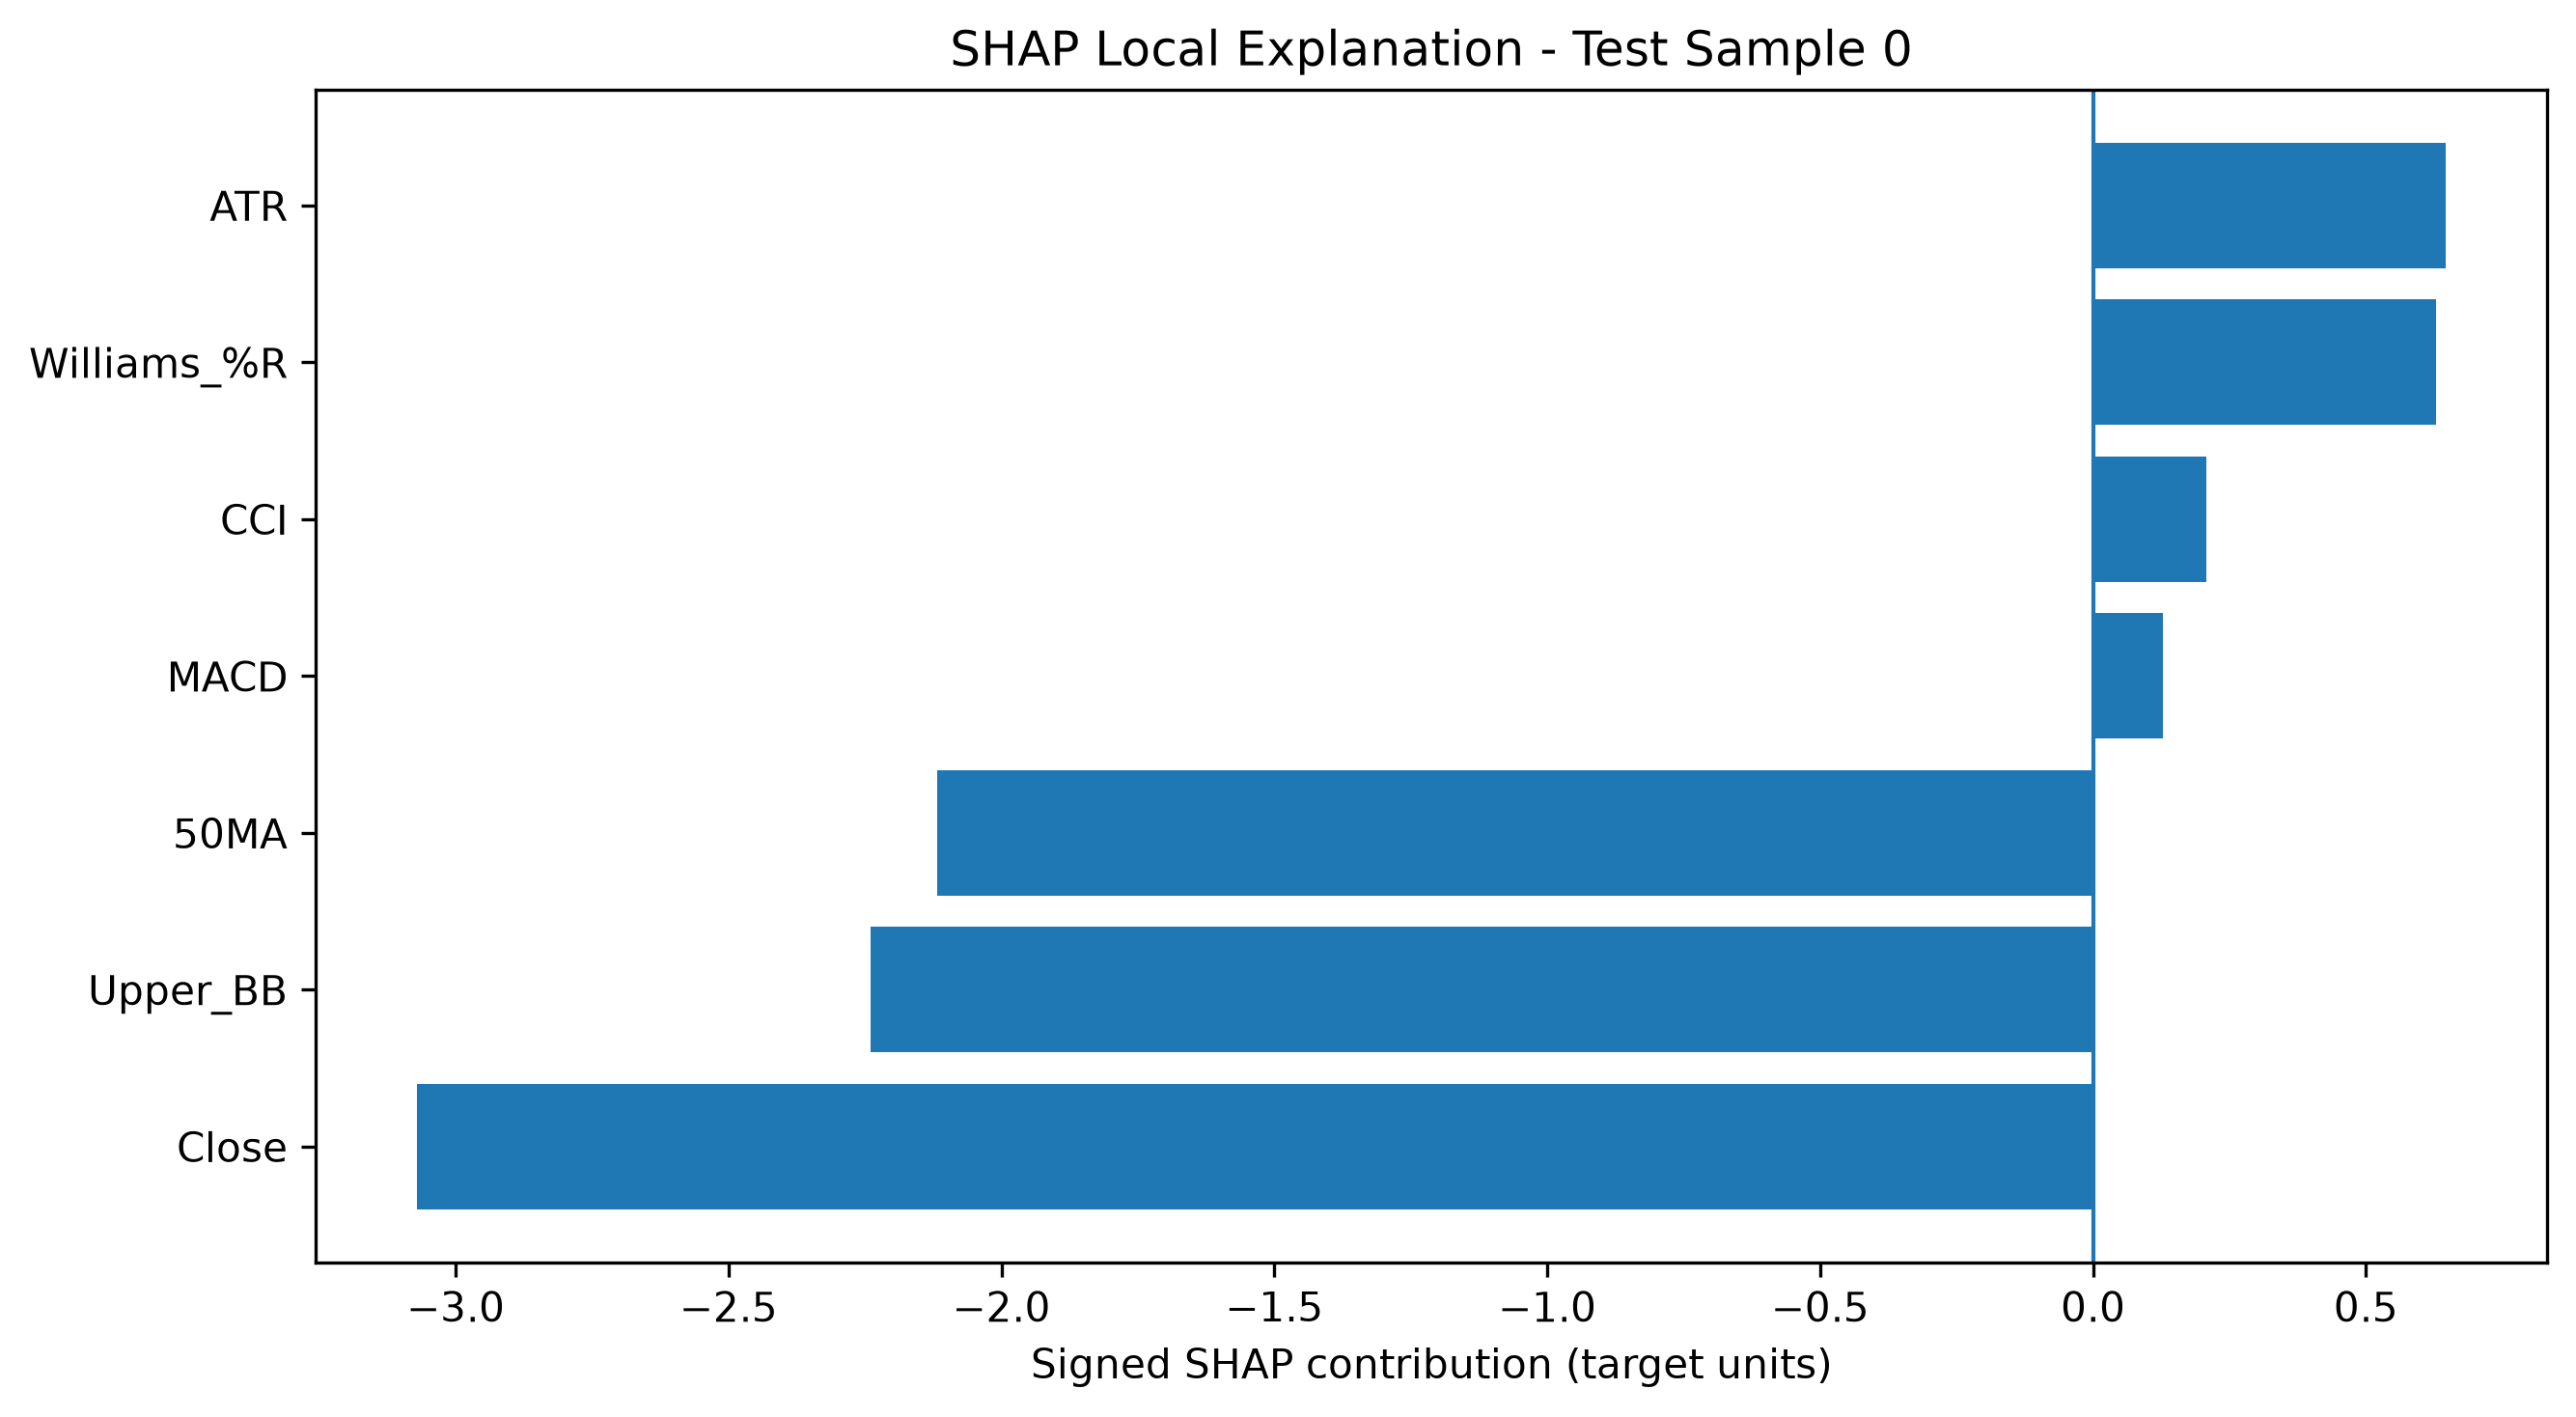

The table this chart was drawn from, first rows:
Test Sample Index, Feature, SHAP Contribution
0, Close, -3.07
0, Upper_BB, -2.24
0, 50MA, -2.117
0, ATR, 0.646
0, Williams_%R, 0.6276
0, CCI, 0.2071
0, MACD, 0.128
